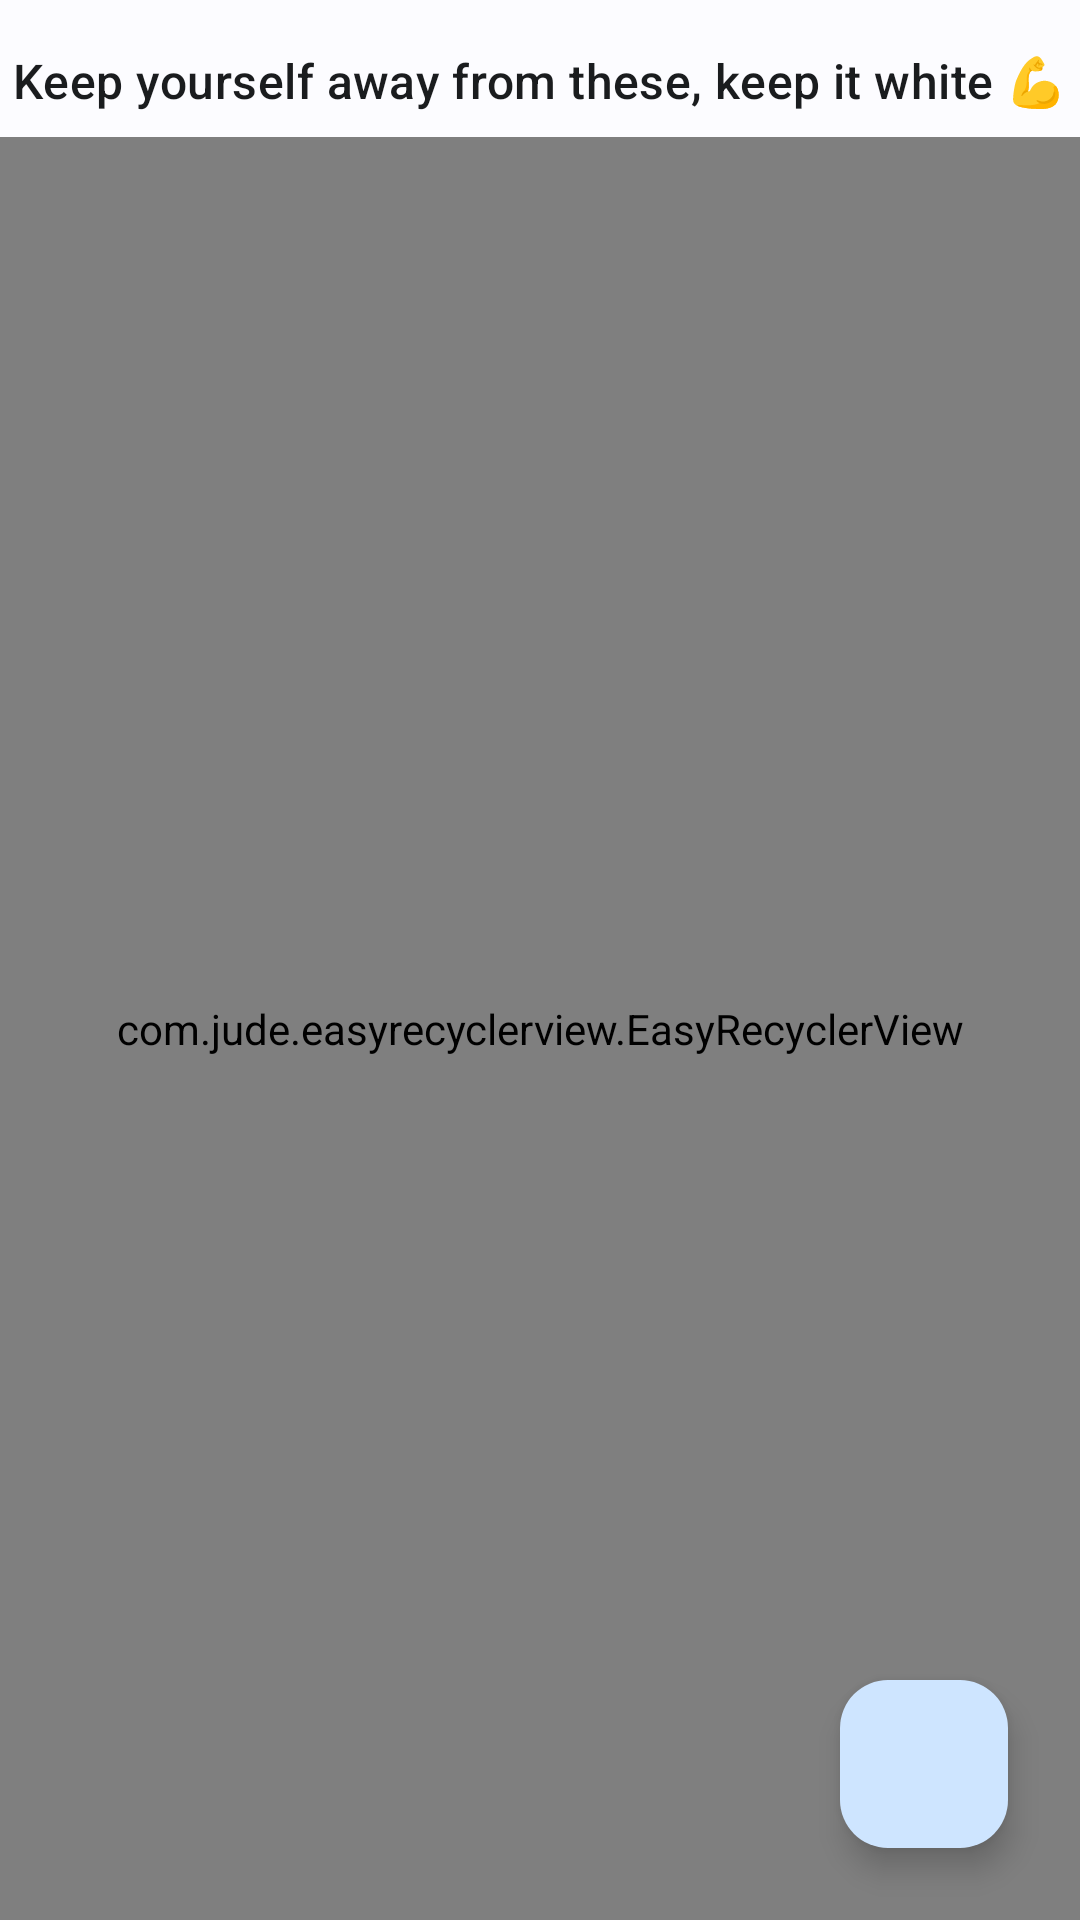

Here is an Android app screen rendered from its layout file. Give the layout XML and the strings, colors and styles it references.
<!-- AndroidManifest.xml: application theme AppTheme -->
<!-- res/layout/fragment_negative_tasks.xml -->
<?xml version="1.0" encoding="utf-8"?>
<androidx.constraintlayout.widget.ConstraintLayout xmlns:android="http://schemas.android.com/apk/res/android"
    xmlns:tools="http://schemas.android.com/tools"
    android:layout_width="match_parent"
    android:layout_height="match_parent"
    xmlns:app="http://schemas.android.com/apk/res-auto"
    tools:context=".ui.home.NegativeTasksFragment">

    <TextView
        android:id="@+id/negativeTasks_lblTitle"
        style="@style/TitleMedium.OnBackground"
        android:layout_width="wrap_content"
        android:layout_height="wrap_content"
        android:layout_marginTop="16dp"
        android:text="@string/keep_yourself_away_from_these_keep_it_white"
        app:layout_constraintEnd_toEndOf="parent"
        app:layout_constraintStart_toStartOf="parent"
        app:layout_constraintTop_toTopOf="parent" />

    <com.jude.easyrecyclerview.EasyRecyclerView
        android:id="@+id/negativeTasks_rvTasks"
        android:layout_width="0dp"
        android:layout_height="0dp"
        android:layout_marginTop="8dp"
        app:layout_constraintBottom_toBottomOf="parent"
        app:layout_constraintEnd_toEndOf="parent"
        app:layout_constraintStart_toStartOf="parent"
        app:layout_constraintTop_toBottomOf="@+id/negativeTasks_lblTitle"
        app:layout_empty="@layout/empty_negative_layout"
        app:layout_progress="@layout/loading_layout"
        app:scrollbars="none" />

    <com.google.android.material.floatingactionbutton.FloatingActionButton
        android:id="@+id/negativeTasks_btnAdd"
        android:layout_width="wrap_content"
        android:layout_height="wrap_content"
        android:layout_marginEnd="24dp"
        android:layout_marginBottom="24dp"
        android:clickable="true"
        android:contentDescription="@string/add_task"
        android:focusable="true"
        android:src="@drawable/ic_baseline_add"
        app:layout_constraintBottom_toBottomOf="parent"
        app:layout_constraintEnd_toEndOf="parent" />

</androidx.constraintlayout.widget.ConstraintLayout>
<!-- res/layout/empty_negative_layout.xml (included above) -->
<?xml version="1.0" encoding="utf-8"?>
<androidx.constraintlayout.widget.ConstraintLayout xmlns:android="http://schemas.android.com/apk/res/android"
    xmlns:app="http://schemas.android.com/apk/res-auto"
    android:layout_width="match_parent"
    android:layout_height="match_parent"
    android:paddingVertical="32dp"
    android:paddingHorizontal="64dp">

    <TextView
        android:id="@+id/textView"
        style="@style/TitleLarge.Secondary"
        android:layout_width="wrap_content"
        android:textAlignment="center"
        android:layout_height="wrap_content"
        android:text="@string/let_s_create_the_tasks_you_want_to_avoid"
        app:layout_constraintBottom_toBottomOf="parent"
        app:layout_constraintEnd_toEndOf="parent"
        app:layout_constraintStart_toStartOf="parent"
        app:layout_constraintTop_toTopOf="parent" />

</androidx.constraintlayout.widget.ConstraintLayout>
<!-- res/layout/loading_layout.xml (included above) -->
<?xml version="1.0" encoding="utf-8"?>
<androidx.constraintlayout.widget.ConstraintLayout xmlns:android="http://schemas.android.com/apk/res/android"
    xmlns:tools="http://schemas.android.com/tools"
    android:layout_width="match_parent"
    android:layout_height="match_parent"
    xmlns:app="http://schemas.android.com/apk/res-auto"
    android:padding="32dp">

    <ProgressBar
        android:id="@+id/progressBar2"
        style="?android:attr/progressBarStyle"
        android:layout_width="wrap_content"
        android:layout_height="wrap_content"
        app:layout_constraintBottom_toBottomOf="parent"
        app:layout_constraintEnd_toEndOf="parent"
        app:layout_constraintStart_toStartOf="parent"
        app:layout_constraintTop_toTopOf="parent"
        app:layout_constraintVertical_bias="0.45" />

    <TextView
        android:id="@+id/textView"
        style="@style/LabelSmall.Secondary"
        android:layout_width="wrap_content"
        android:layout_height="wrap_content"
        android:layout_marginTop="8dp"
        android:textAlignment="center"
        android:text="@string/loading_data"
        app:layout_constraintEnd_toEndOf="@+id/progressBar2"
        app:layout_constraintStart_toStartOf="@+id/progressBar2"
        app:layout_constraintTop_toBottomOf="@+id/progressBar2" />

</androidx.constraintlayout.widget.ConstraintLayout>
<!-- resources referenced by this layout -->
<resources>
  <string name="add_task">Add Task</string>
  <string name="keep_yourself_away_from_these_keep_it_white">Keep yourself away from these, keep it white 💪</string>
  <string name="let_s_create_the_tasks_you_want_to_avoid">Let\'s create the tasks you want to avoid</string>
  <string name="loading_data">Loading Data…</string>
  <style name="LabelSmall.Secondary" parent="@style/TextAppearance.Material3.LabelSmall">
          <item name="android:textColor">@color/md_theme_light_secondary</item>
      </style>
  <style name="TitleLarge.Secondary" parent="@style/TextAppearance.Material3.TitleLarge">
          <item name="android:textColor">@color/md_theme_light_secondary</item>
      </style>
  <style name="TitleMedium.OnBackground" parent="@style/TextAppearance.Material3.TitleMedium">
          <item name="android:textColor">@color/md_theme_light_onBackground</item>
      </style>
  <color name="md_theme_light_secondary">#51606F</color>
  <color name="md_theme_light_onBackground">#1A1C1E</color>
  <color name="md_theme_light_primary">#00639B</color>
  <color name="md_theme_light_onPrimary">#FFFFFF</color>
  <color name="md_theme_light_primaryContainer">#CEE5FF</color>
  <color name="md_theme_light_onPrimaryContainer">#001D33</color>
  <color name="md_theme_light_onSecondary">#FFFFFF</color>
  <color name="md_theme_light_secondaryContainer">#D5E4F7</color>
  <color name="md_theme_light_onSecondaryContainer">#0E1D2A</color>
  <color name="md_theme_light_tertiary">#68587A</color>
  <color name="md_theme_light_onTertiary">#FFFFFF</color>
  <color name="md_theme_light_tertiaryContainer">#EEDBFF</color>
  <color name="md_theme_light_onTertiaryContainer">#231533</color>
  <color name="md_theme_light_error">#BA1A1A</color>
  <color name="md_theme_light_errorContainer">#FFDAD6</color>
  <color name="md_theme_light_onError">#FFFFFF</color>
  <color name="md_theme_light_onErrorContainer">#410002</color>
  <color name="md_theme_light_background">#FCFCFF</color>
  <color name="md_theme_light_surface">#FCFCFF</color>
  <color name="md_theme_light_onSurface">#1A1C1E</color>
  <color name="md_theme_light_surfaceVariant">#DEE3EB</color>
  <color name="md_theme_light_onSurfaceVariant">#42474E</color>
  <color name="md_theme_light_outline">#72777F</color>
  <color name="md_theme_light_inverseOnSurface">#F0F0F4</color>
  <color name="md_theme_light_inverseSurface">#2F3033</color>
  <color name="md_theme_light_surfaceTint">#00639B</color>
  <color name="md_theme_light_inversePrimary">#96CBFF</color>
  <style name="OtpWidget.OtpView" parent="Widget.AppCompat.EditText">
          <item name="android:background">@null</item>
          <item name="android:minHeight">0dp</item>
          <item name="android:maxLines">1</item>
      </style>
</resources>
